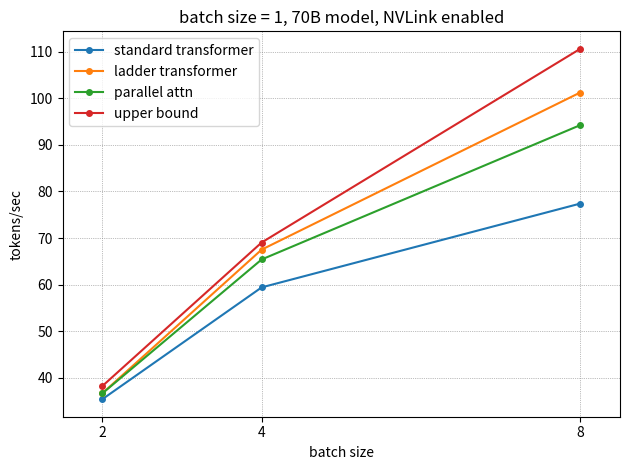
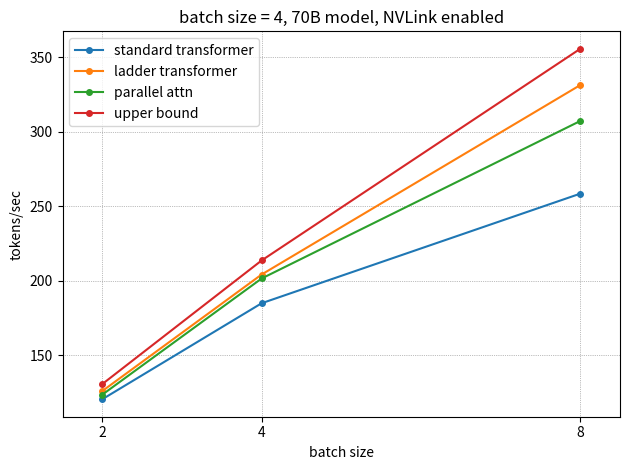
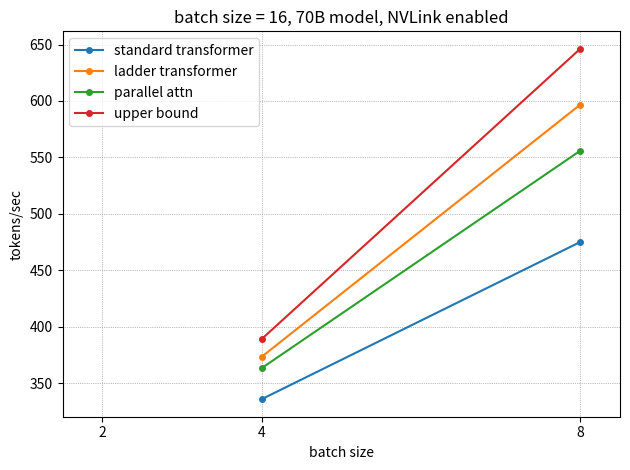
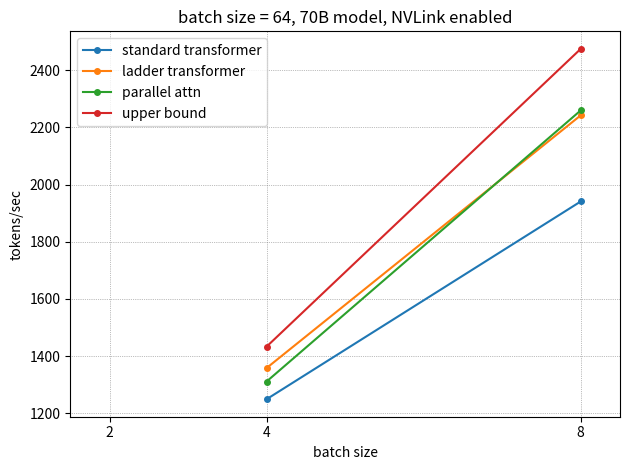

The script that saved these images, in order:
import matplotlib.pyplot as plt

marker = "."
markersize = 8
y_label = "tokens/sec"
x_label = "batch size"
title = "batch size = {batch_size}, 70B model"
tp_world_size = [2, 4, 8]


def plot(
    batch_size: int,
    standard: list[float],
    ladder: list[float],
    upper_bound: list[float],
    parallel: list[float],
    extra_title: str,
) -> None:
    plt.figure()

    plt.plot(tp_world_size, standard, marker=marker, markersize=markersize, label="standard transformer")
    plt.plot(tp_world_size, ladder, marker=marker, markersize=markersize, label="ladder transformer")
    plt.plot(tp_world_size, parallel, marker=marker, markersize=markersize, label="parallel attn")
    plt.plot(tp_world_size, upper_bound, marker=marker, markersize=markersize, label="upper bound")

    plt.xticks(tp_world_size)
    plt.xlim(1.5, 8.5)

    plt.title(title.format(batch_size=batch_size) + f", {extra_title}")
    plt.ylabel(y_label)
    plt.xlabel(x_label)
    plt.grid(True, linestyle=":", color="gray", linewidth=0.5)
    plt.legend(loc="upper left")
    plt.tight_layout()
    plt.savefig(f"70b-{batch_size}.png", dpi=300)

extra_title = "NVLink enabled"

plot(
    batch_size=1,
    standard=[35.42, 59.41, 77.39],
    ladder=[36.69, 67.51, 101.22],
    upper_bound=[38.24, 69.04, 110.59],
    parallel=[36.67, 65.4, 94.22],
    extra_title=extra_title,
)

plot(
    batch_size=4,
    standard=[120.58, 185.01, 258.56],
    ladder=[126.09, 204.3, 331.45],
    upper_bound=[130.77, 213.73, 355.8],
    parallel=[123.66, 201.62, 307.34],
    extra_title=extra_title,
)

plot(
    batch_size=16,
    standard=[float("nan"), 335.81, 475.04],
    ladder=[float("nan"), 373.33, 596.73],
    upper_bound=[float("nan"), 389.03, 646.18],
    parallel=[float("nan"), 363.29, 555.88],
    extra_title=extra_title,
)

plot(
    batch_size=64,
    standard=[float("nan"), 1249.67, 1940.99],
    ladder=[float("nan"), 1358.65, 2242.1],
    upper_bound=[float("nan"), 1433.53, 2474.49],
    parallel=[float("nan"), 1311.54, 2259.38],
    extra_title=extra_title,
)
